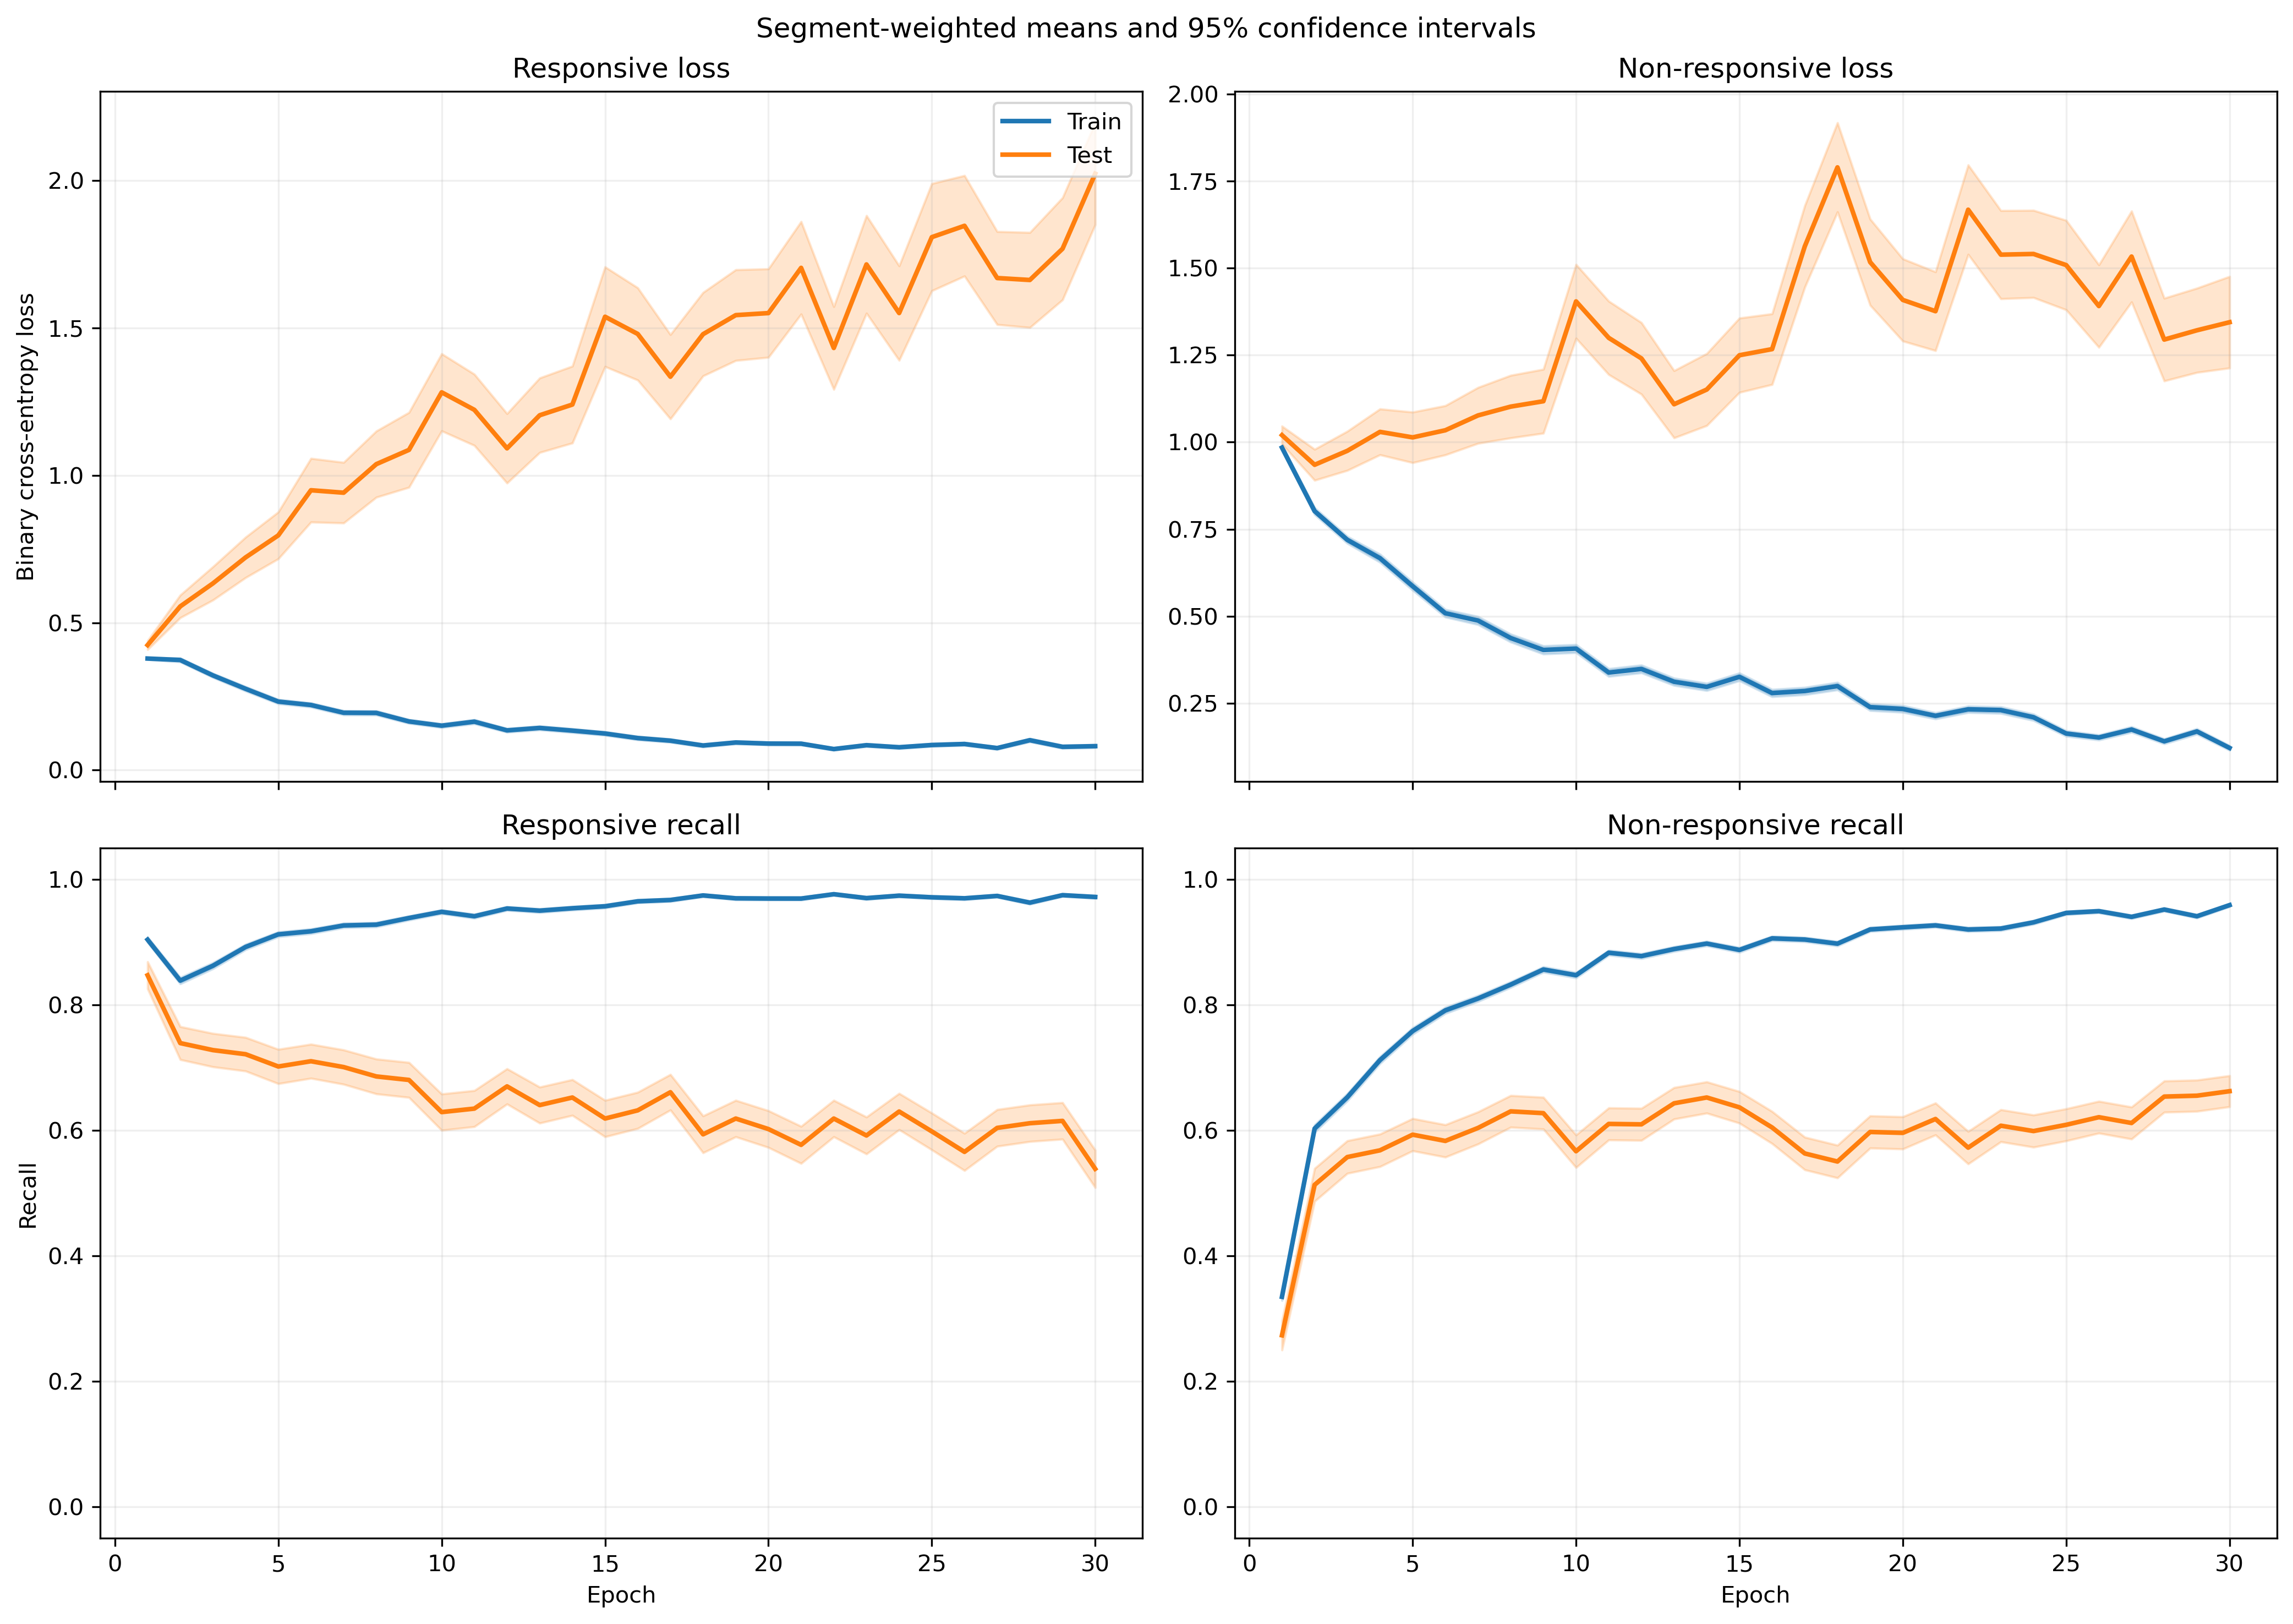

The file beside this chart, header and first rows:
fold, epoch, split, r_loss, r_loss_count, r_loss_sum, r_loss_sum_sq, r_recall, r_recall_count, r_recall_sum, r_recall_sum_sq, nr_loss, nr_loss_count, nr_loss_sum, nr_loss_sum_sq, nr_recall, nr_recall_count, nr_recall_sum, nr_recall_sum_sq
1, 1, train, 0.399, 1063, 424.1, 232.2, 0.8833, 1063, 939.0, 939.0, 0.9392, 1401, 1316, 1644, 0.3854, 1401, 540.0, 540.0
1, 1, test, 0.1165, 10, 1.165, 0.2516, 1.0, 10, 10.0, 10.0, , 0, 0.0, 0.0, , 0, 0.0, 0.0
1, 2, train, 0.3656, 1063, 388.6, 444.9, 0.8401, 1063, 893.0, 893.0, 0.8056, 1401, 1129, 2035, 0.626, 1401, 877.0, 877.0
1, 2, test, 0.07868, 10, 0.7868, 0.1765, 1.0, 10, 10.0, 10.0, , 0, 0.0, 0.0, , 0, 0.0, 0.0
1, 3, train, 0.3751, 1063, 398.7, 454.3, 0.8297, 1063, 882.0, 882.0, 0.61, 1401, 854.6, 1330, 0.7181, 1401, 1006, 1006
1, 3, test, 0.1256, 10, 1.256, 0.5591, 1.0, 10, 10.0, 10.0, , 0, 0.0, 0.0, , 0, 0.0, 0.0
1, 4, train, 0.2312, 1063, 245.7, 366.6, 0.9144, 1063, 972.0, 972.0, 0.6982, 1401, 978.2, 2016, 0.6867, 1401, 962.0, 962.0
1, 4, test, 0.1732, 10, 1.732, 0.8368, 1.0, 10, 10.0, 10.0, , 0, 0.0, 0.0, , 0, 0.0, 0.0
1, 5, train, 0.206, 1063, 219, 338.4, 0.9257, 1063, 984.0, 984.0, 0.5593, 1401, 783.6, 1603, 0.7744, 1401, 1085, 1085
1, 5, test, 0.1925, 10, 1.925, 1.123, 0.8, 10, 8.0, 8.0, , 0, 0.0, 0.0, , 0, 0.0, 0.0
1, 6, train, 0.3904, 1063, 415, 697.2, 0.8344, 1063, 887.0, 887.0, 0.291, 1401, 407.7, 648.8, 0.8915, 1401, 1249, 1249
1, 6, test, 0.4067, 10, 4.067, 5.665, 0.7, 10, 7.0, 7.0, , 0, 0.0, 0.0, , 0, 0.0, 0.0
1, 7, train, 0.2815, 1063, 299.2, 722.5, 0.8862, 1063, 942.0, 942.0, 0.3204, 1401, 448.9, 1101, 0.8851, 1401, 1240, 1240
1, 7, test, 0.3996, 10, 3.996, 8.649, 0.8, 10, 8.0, 8.0, , 0, 0.0, 0.0, , 0, 0.0, 0.0
1, 8, train, 0.2145, 1063, 228, 377.5, 0.92, 1063, 978.0, 978.0, 0.3875, 1401, 542.9, 1208, 0.8473, 1401, 1187, 1187
1, 8, test, 0.5571, 10, 5.571, 13.39, 0.8, 10, 8.0, 8.0, , 0, 0.0, 0.0, , 0, 0.0, 0.0
1, 9, train, 0.1239, 1063, 131.7, 161.4, 0.9614, 1063, 1022, 1022, 0.3853, 1401, 539.8, 1243, 0.8565, 1401, 1200, 1200
1, 9, test, 0.2431, 10, 2.431, 2.377, 0.9, 10, 9.0, 9.0, , 0, 0.0, 0.0, , 0, 0.0, 0.0
1, 10, train, 0.1186, 1063, 126.1, 197.7, 0.9595, 1063, 1020, 1020, 0.4887, 1401, 684.7, 1722, 0.8087, 1401, 1133, 1133
1, 10, test, 0.4953, 10, 4.953, 14.51, 0.8, 10, 8.0, 8.0, , 0, 0.0, 0.0, , 0, 0.0, 0.0
1, 11, train, 0.149, 1063, 158.3, 233.2, 0.9426, 1063, 1002, 1002, 0.3005, 1401, 421, 1037, 0.8965, 1401, 1256, 1256
1, 11, test, 0.4512, 10, 4.512, 11.79, 0.9, 10, 9.0, 9.0, , 0, 0.0, 0.0, , 0, 0.0, 0.0
1, 12, train, 0.1072, 1063, 113.9, 162.2, 0.9652, 1063, 1026, 1026, 0.3977, 1401, 557.2, 1370, 0.8487, 1401, 1189, 1189
1, 12, test, 0.8189, 10, 8.189, 23.45, 0.6, 10, 6.0, 6.0, , 0, 0.0, 0.0, , 0, 0.0, 0.0
1, 13, train, 0.09425, 1063, 100.2, 123.9, 0.968, 1063, 1029, 1029, 0.3326, 1401, 466, 1188, 0.8794, 1401, 1232, 1232
1, 13, test, 0.6146, 10, 6.146, 11.76, 0.7, 10, 7.0, 7.0, , 0, 0.0, 0.0, , 0, 0.0, 0.0
1, 14, train, 0.1801, 1063, 191.4, 374.5, 0.9285, 1063, 987.0, 987.0, 0.1717, 1401, 240.6, 697.1, 0.9472, 1401, 1327, 1327
1, 14, test, 1.296, 10, 12.96, 44.5, 0.5, 10, 5.0, 5.0, , 0, 0.0, 0.0, , 0, 0.0, 0.0
1, 15, train, 0.0275, 1063, 29.23, 70.01, 0.9944, 1063, 1057, 1057, 0.777, 1401, 1089, 3375, 0.7173, 1401, 1005, 1005
1, 15, test, 0.1941, 10, 1.941, 2.028, 0.9, 10, 9.0, 9.0, , 0, 0.0, 0.0, , 0, 0.0, 0.0
1, 16, train, 0.1263, 1063, 134.2, 255.2, 0.953, 1063, 1013, 1013, 0.217, 1401, 304.1, 801.4, 0.9258, 1401, 1297, 1297
1, 16, test, 1.266, 10, 12.66, 39.46, 0.5, 10, 5.0, 5.0, , 0, 0.0, 0.0, , 0, 0.0, 0.0
1, 17, train, 0.1766, 1063, 187.7, 293.8, 0.9341, 1063, 993.0, 993.0, 0.1348, 1401, 188.9, 465.2, 0.9593, 1401, 1344, 1344
1, 17, test, 1.536, 10, 15.36, 49.7, 0.5, 10, 5.0, 5.0, , 0, 0.0, 0.0, , 0, 0.0, 0.0
1, 18, train, 0.1369, 1063, 145.5, 286.3, 0.9492, 1063, 1009, 1009, 0.1805, 1401, 252.9, 829.9, 0.945, 1401, 1324, 1324
1, 18, test, 1.443, 10, 14.43, 51.26, 0.5, 10, 5.0, 5.0, , 0, 0.0, 0.0, , 0, 0.0, 0.0
1, 19, train, 0.05978, 1063, 63.55, 118.8, 0.9831, 1063, 1045, 1045, 0.2569, 1401, 359.9, 1038, 0.9193, 1401, 1288, 1288
1, 19, test, 1.198, 10, 11.98, 37.79, 0.5, 10, 5.0, 5.0, , 0, 0.0, 0.0, , 0, 0.0, 0.0
1, 20, train, 0.119, 1063, 126.5, 163.1, 0.9595, 1063, 1020, 1020, 0.1447, 1401, 202.7, 411.6, 0.95, 1401, 1331, 1331
1, 20, test, 1.541, 10, 15.41, 50.59, 0.5, 10, 5.0, 5.0, , 0, 0.0, 0.0, , 0, 0.0, 0.0
1, 21, train, 0.1361, 1063, 144.7, 214.6, 0.9445, 1063, 1004, 1004, 0.1123, 1401, 157.3, 426, 0.9636, 1401, 1350, 1350
1, 21, test, 2.155, 10, 21.55, 90.4, 0.4, 10, 4.0, 4.0, , 0, 0.0, 0.0, , 0, 0.0, 0.0
1, 22, train, 0.1139, 1063, 121, 156, 0.9454, 1063, 1005, 1005, 0.1292, 1401, 181, 459.7, 0.9607, 1401, 1346, 1346
1, 22, test, 1.947, 10, 19.47, 85.7, 0.5, 10, 5.0, 5.0, , 0, 0.0, 0.0, , 0, 0.0, 0.0
1, 23, train, 0.02114, 1063, 22.47, 23.14, 0.9953, 1063, 1058, 1058, 0.3998, 1401, 560.1, 1574, 0.853, 1401, 1195, 1195
1, 23, test, 0.6803, 10, 6.803, 18.31, 0.7, 10, 7.0, 7.0, , 0, 0.0, 0.0, , 0, 0.0, 0.0
1, 24, train, 0.08894, 1063, 94.54, 113.5, 0.9643, 1063, 1025, 1025, 0.1231, 1401, 172.4, 466.6, 0.9607, 1401, 1346, 1346
1, 24, test, 1.964, 10, 19.64, 83.36, 0.5, 10, 5.0, 5.0, , 0, 0.0, 0.0, , 0, 0.0, 0.0
1, 25, train, 0.041, 1063, 43.58, 24.02, 0.9906, 1063, 1053, 1053, 0.1951, 1401, 273.4, 616.4, 0.9358, 1401, 1311, 1311
1, 25, test, 1.287, 10, 12.87, 38.56, 0.5, 10, 5.0, 5.0, , 0, 0.0, 0.0, , 0, 0.0, 0.0
1, 26, train, 0.04762, 1063, 50.62, 58.8, 0.9887, 1063, 1051, 1051, 0.1324, 1401, 185.5, 483.4, 0.9557, 1401, 1339, 1339
1, 26, test, 2.722, 10, 27.22, 136.7, 0.4, 10, 4.0, 4.0, , 0, 0.0, 0.0, , 0, 0.0, 0.0
1, 27, train, 0.1018, 1063, 108.2, 175.9, 0.9586, 1063, 1019, 1019, 0.08788, 1401, 123.1, 344.9, 0.9743, 1401, 1365, 1365
1, 27, test, 2.403, 10, 24.03, 130.4, 0.5, 10, 5.0, 5.0, , 0, 0.0, 0.0, , 0, 0.0, 0.0
1, 28, train, 0.09788, 1063, 104, 131.4, 0.9633, 1063, 1024, 1024, 0.1082, 1401, 151.6, 332.1, 0.965, 1401, 1352, 1352
1, 28, test, 1.37, 10, 13.7, 41.81, 0.5, 10, 5.0, 5.0, , 0, 0.0, 0.0, , 0, 0.0, 0.0
1, 29, train, 0.05529, 1063, 58.78, 82.7, 0.9849, 1063, 1047, 1047, 0.1215, 1401, 170.2, 356.2, 0.9593, 1401, 1344, 1344
1, 29, test, 2.329, 10, 23.29, 119.3, 0.5, 10, 5.0, 5.0, , 0, 0.0, 0.0, , 0, 0.0, 0.0
1, 30, train, 0.03141, 1063, 33.39, 43.72, 0.9915, 1063, 1054, 1054, 0.1677, 1401, 234.9, 562.9, 0.9422, 1401, 1320, 1320
1, 30, test, 2.121, 10, 21.21, 102, 0.5, 10, 5.0, 5.0, , 0, 0.0, 0.0, , 0, 0.0, 0.0
... 1,140 more rows
